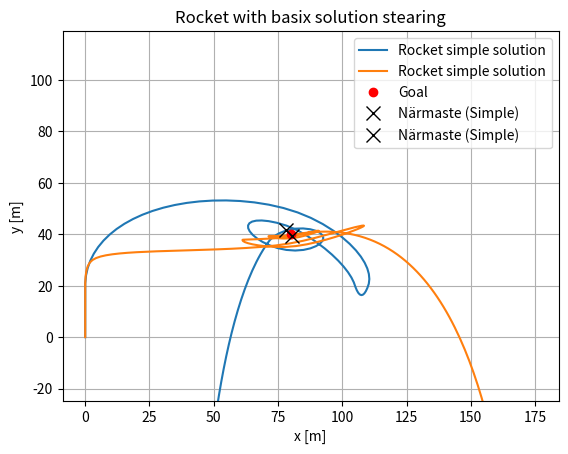

Reproduce this figure in Python.
import numpy as np
import matplotlib.pyplot as plt
from scipy.integrate import solve_ivp

# Constants 
C = 0.05 # kg/m
KM = 700 # m/s
M0 = 8 # startmassa
TARGET = np.array([80, 40])
TURN_AFTER_20 = 20.0
Gvec = np.array([0.00, -9.81]) # gravity (only in y direction)


# External forces F 
def Fvec(t:float, v: np.ndarray) -> np.ndarray:
    mass = m(t)
    drag = - C * np.linalg.norm(v) * v
    gravity = mass * Gvec
    return gravity + drag

# Mass functions 
def m(t: float) -> float:
    if (t <= 10):
        return 8.0 - 0.4*t
    elif( t > 10):
        return 4
    else:
        raise ArithmeticError(f"t should be a positive number")

def mprim(t: float) -> float:
    if (t <= 10):
        return -0.4
    elif( t > 10):
        return 0
    else:
        raise ArithmeticError(f"t should be a positive number")

# Thrust
def u(t: float, state, theta_func ) -> np.ndarray:
    theta = theta_func(t, state)  
    return KM * np.array([np.cos(theta), np.sin(theta)])

# ODE
def ode_rhs(t: float, state: np.ndarray, theta_func) -> np.ndarray:
    # state = [x, y, vx, vy] 
    x, y, vx, vy = state
    v = np.array([vx, vy], dtype=float)
    thrust = u(t, state, theta_func)
    acc = (Fvec(t, v) + mprim(t) * thrust) / m(t)       
    return np.array([vx, vy, acc[0], acc[1]])

# Base solution 
def theta_simple_solution(t: float, state: np.ndarray) -> float:
    x, y, vx, vy = state
    if y < TURN_AFTER_20:
        return -np.pi/2  
    dx, dy = TARGET[0] - x, TARGET[1] - y

    #Debug print
    # angle_to_target = np.arctan2(dy, dx)
    # angle_real_direction = np.arctan2(vy, vx)
    # if (y > 20 and y < 21):
    #     print(f"y: {y}, angle to target: {angle_to_target} and real angle {angle_real_direction}")
        
    return np.arctan2(dy, dx) - np.pi   # Change so direction i from the goal (thrust go other way)

# Better solution
# ta hänsyn till gravitation och hastighet
def shift_angle(a):
    return (a + np.pi) % (2*np.pi)

def theta_better_solution(t: float, state: np.ndarray) -> float:
    x, y, vx, vy = state
    if y < TURN_AFTER_20:
        return -np.pi/2  
    dx, dy = TARGET[0] - x, TARGET[1] - y
    angle_t = np.arctan2(dy, dx)   # target angle
    angle_v = np.arctan2(vy, vx)   # current v angle

    # account current v angle and mirror in in target angle
    if (x > TARGET[0] or vx < 0):
        thrust_angle = shift_angle(angle_t + np.pi)
        # theta = shift_angle(2*thrust_angle - angle_v)
        theta = angle_t - np.pi
    
    else:
        acc_angle = shift_angle(2*angle_t - angle_v)
        theta = shift_angle(acc_angle + np.pi)

    return theta


# Initials
y0 = np.array([0.0, 0.0, 0.0, 0.0])   # [x, y, vx, vy]
t_span = (0, 40)                       
t_eval = np.arange(t_span[0], t_span[1], 0.1)  


# Solving
sol_simple = solve_ivp(ode_rhs, t_span, y0, t_eval=t_eval, args=(theta_simple_solution,))

sol_better = solve_ivp(ode_rhs, t_span, y0, t_eval=t_eval, args=(theta_better_solution,))

# Find closest distance 
traj = sol_simple.y[:2].T                       
dists = np.linalg.norm(traj - TARGET, axis=1)

i_min = np.argmin(dists)
t_min = sol_simple.t[i_min]
p_min = traj[i_min]
d_min = dists[i_min]
print(f"Simple närmast: t={t_min:.3f}, p={p_min}, d={d_min:.3f} m")

traj_better = sol_better.y[:2].T                       
dists_better = np.linalg.norm(traj_better - TARGET, axis=1)

i_min_better = np.argmin(dists_better)
t_min_better = sol_better.t[i_min_better]
p_min_better = traj_better[i_min_better]
d_min_better = dists_better[i_min_better]
print(f"Better närmast: t={t_min_better:.3f}, p={p_min_better}, d={d_min_better:.3f} m")

# Draw graph 
plt.figure()
plt.plot(sol_simple.y[0], sol_simple.y[1], label="Rocket simple solution")
plt.plot(sol_better.y[0], sol_better.y[1], label="Rocket simple solution")
plt.plot(TARGET[0], TARGET[1], "ro", label="Goal")
plt.xlabel("x [m]")
plt.ylabel("y [m]")
plt.axis("equal")
plt.grid(True)
plt.legend()
plt.title("Rocket with basix solution stearing")
# Rita ut närmaste punkt
plt.plot(p_min[0], p_min[1], "kx", ms=10, label="Närmaste (Simple)")
plt.plot(p_min_better[0], p_min_better[1], "kx", ms=10, label="Närmaste (Simple)")
plt.legend()
plt.ylim(bottom=0)   # visa aldrig under y=0
plt.show()
